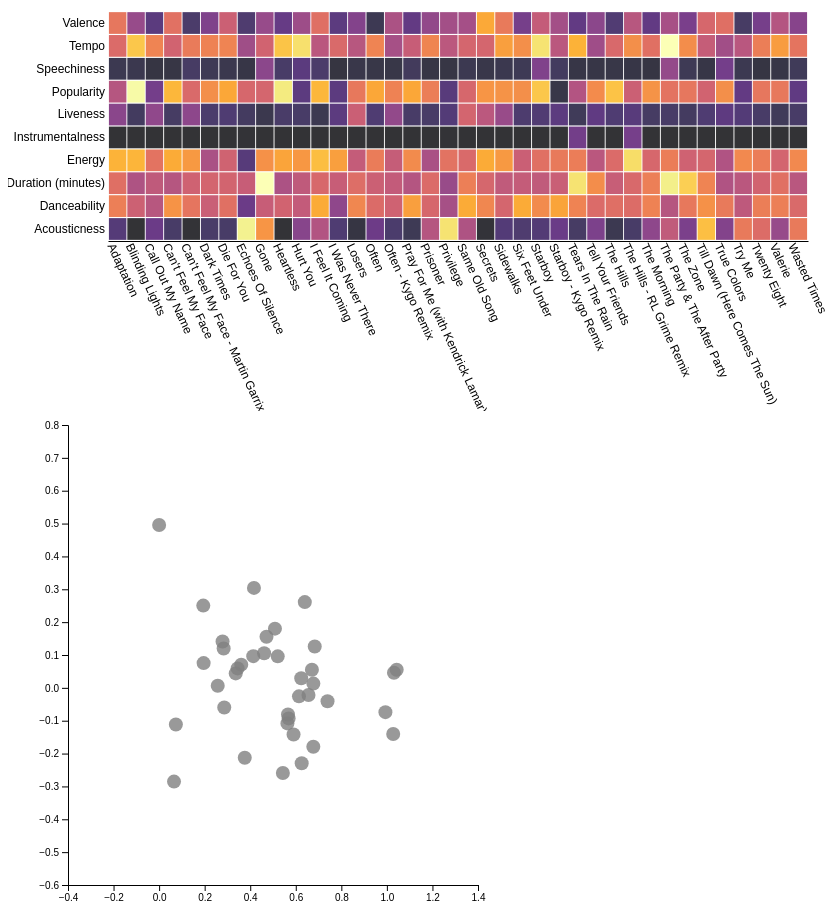
D3 v6 page, settled after 480 driven frames (8 s of simulated time); the page loaded 2 data file(s).


            plotScatterChart();
            plotHeatMap();
        
// ── static/js/plot_heat_map.js
function plotHeatMap() {
    // Set the dimensions and margins of the graph
    const margin = {top: 100, right: 100, bottom: 170, left: 100},
            width = 900 - margin.left - margin.right,
            height = 500 - margin.top - margin.bottom;
    // Append the svg object to the body of the page
    const svg = d3.select("#svg_heat_map")
            .append("svg")
            .attr("width", width + margin.left + margin.right)
            .attr("height", height + margin.top + margin.bottom)
            .append("g")
            .attr("transform", `translate(${margin.left}, ${margin.top})`);
    // Read the data
    d3.csv("static/data/data_color_final.csv")
            .then(function (data) {

                // Labels of row and columns -> unique identifier of the column called 'group' and 'variable'
                const myGroups = Array.from(new Set(data.map(d => d.Song)))
                const myVars = Array.from(new Set(data.map(d => d.Trait)))

                // Build X scales and axis:
                const x = d3.scaleBand()
                        .range([0, width])
                        .domain(myGroups)
                        .padding(0.05);
                svg.append("g")
                        .style("font-size", 12)
                        .attr("transform", `translate(0, ${height})`)
                        .call(d3.axisBottom(x).tickSize(0))
                        .selectAll("text").attr("transform", "rotate(65)")
                        .style("text-anchor", "start")
                        .select(".domain").remove()

                // Build Y scales and axis:
                const y = d3.scaleBand()
                        .range([height, 0])
                        .domain(myVars)
                        .padding(0.05);
                svg.append("g")
                        .style("font-size", 12)
                        .call(d3.axisLeft(y).tickSize(0))
                        .select(".domain").remove()

                // Build color scale
                const myColor = d3.scaleSequential()
                        .interpolator(d3.interpolateInferno) // choosing colors
                        //d3.interpolateInferno //best, RdGy
                        //d3.interpolatePlasma
                        //d3.interpolateMagma
                        //d3.interpolateCividis
                        //d3.interpolateViridis
                        .domain([0, 1]) //adjust for my data

                // Create a tooltip
                const tooltip = d3.select("#svg_heat_map")
                        .append("div")
                        .attr("class", "tooltip")
                        .classed("tooltip", true)

                // Three function that update view when user hover / move / leave a cell
                const mouseover = function (event, d) {
                    tooltip.style("opacity", 0.8)

                    // Select the corresponding dot in the scatterplot
                    d3.select("#svg_scatter_chart")
                            .selectAll("circle")
                            .filter((cd, i) => cd.Song === d.Song)
                            .classed("highlighted", true)

                    // Save the selected trait
                    d3.select("#svg_scatter_chart")
                            .attr("Trait", d.Trait)

                    // Update dot colors in the scatterplot
                    d3.select("#svg_scatter_chart")
                            .selectAll("circle")
                            .style("fill", function (cd) {
                                color = data.filter(function (id) {
                                    return id.Song === cd.Song && id.Trait === d.Trait
                                })
                                return myColor(color[0].Color)
                            })

                    // Update dot colors in the scatterplot by changing color attribute!!!
//                    pca_data_new = d3.select("#svg_scatter_chart")
//                            .selectAll("circle")
//                            .data()
//                            .map(x => x)
//
//                    pca_data_new.map(function (cd) {
//                        color = data.filter(function (id) {
//                            return id.Song === cd.Song && id.Trait === d.Trait
//                        })
//                        cd.Color = color[0].Color
//                        return cd
//                    })
//
//                    d3.select("#svg_scatter_chart")
//                            .selectAll("circle")
//                            .data(pca_data_new, d => d.Song)
//                            .join(
//                                    enter => enter.append("circle"),
//                                    update => update.style("fill", (d, i) => myColor(d.Color)),
//                                    exit => exit.remove()
//                            )


                    // Highlight the corresponding column and row
                    svg.selectAll("rect")
                            .filter((rd, i) => rd === d.Song || rd === d.Trait)
                            .classed("highlighted", true)
                }

                const mousemove = function (event, d) {
                    // Show the tooltip
                    tooltip.html(`The "${d.Trait}" in ${d.Song} is: ${d.value}`)
                            .style("left", (event.x + 20) + "px")
                            .style("top", (event.y + 20) + "px")

                }

                const mouseleave = function (event, d) {
                    // Hide the tooltip
                    tooltip.style("opacity", 0)

                    // Unselect the selected dot in the scatterplot
                    d3.select("#svg_scatter_chart")
                            .selectAll("circle")
                            .filter((cd, i) => cd.Song === d.Song)
                            .classed("highlighted", false)

                    // Remove the column and row highlight
                    svg.selectAll("rect")
                            .filter((rd, i) => rd === d.Song || rd === d.Trait)
                            .classed("highlighted", false)
                }

                // Add the squares
                svg.selectAll()
                        .data(data)
                        .enter()
                        .append("rect")
                        .attr("x", function (d) {
                            return x(d.Song)
                        })
                        .attr("y", function (d) {
                            return y(d.Trait)
                        })
                        .attr("width", x.bandwidth())
                        .attr("height", y.bandwidth())
                        .style("fill", function (d) {
                            return myColor(d.Color)
                        })
                        .style("opacity", 0.8)
                        .classed("highlightable", true)
                        .on("mouseover", mouseover)
                        .on("mousemove", mousemove)
                        .on("mouseleave", mouseleave)

                // Prepare (add) column highlights
                svg.selectAll()
                        .data(myGroups)
                        .enter()
                        .append("rect")
                        .attr("x", function (d) {
                            return x(d)
                        })
                        .attr("y", 0)
                        .attr("width", x.bandwidth())
                        .attr("height", height)
                        .style("fill", "none")
                        .attr("opacity", 1)
                        .classed("highlightable", true)

                // Prepare (add) row highlights
                svg.selectAll()
                        .data(myVars)
                        .enter()
                        .append("rect")
                        .attr("x", 0)
                        .attr("y", function (d) {
                            return y(d)
                        })
                        .attr("width", width)
                        .attr("height", y.bandwidth())
                        .style("fill", "none")
                        .attr("opacity", 1)
                        .classed("highlightable", true)
            })
}
// ── static/js/plot_scatter_chart.js
function plotScatterChart() {

    // Set the dimensions and margins of the graph
    const margin = {top: 10, right: 30, bottom: 30, left: 60},
            width = 500 - margin.left - margin.right,
            height = 500 - margin.top - margin.bottom;

    // Append the svg object to the body of the page
    const svg = d3.select("#svg_scatter_chart")
            .append("svg")
            .attr("width", width + margin.left + margin.right)
            .attr("height", height + margin.top + margin.bottom)
            .append("g")
            .attr("transform",
                    `translate(${margin.left}, ${margin.top})`)


    // Read the data
    d3.csv("static/data/data_pca.csv")
            .then(function (pca_data) {

                // Add X axis
                const x = d3.scaleLinear()
                        .domain([-0.4, 1.4]) //marked
                        .range([0, width]);
                svg.append("g")
                        .attr("transform", `translate(0, ${height})`)
                        .call(d3.axisBottom(x));

                // Add Y axis
                const y = d3.scaleLinear()
                        .domain([-0.6, 0.8]) //marked
                        .range([height, 0]);
                svg.append("g")
                        .call(d3.axisLeft(y));

                // Create a tooltip
                const tooltip = d3.select("#svg_scatter_chart")
                        .append("div")
                        .attr("class", "tooltip")
                        .classed("tooltip", true)

                // Three function that update view when user hover / move / leave a cell
                const mouseover = function (event, d) {

                    tooltip.style("opacity", 0.8)

                    // Highlight the corresponding dot
                    d3.select(this)
                            .classed("highlighted", true)

                    //Highlight the correponding row in the heatmap
                    trait = d3.select("#svg_scatter_chart")
                            .attr("Trait")
                    d3.select("#svg_heat_map")
                            .selectAll("rect")
                            .filter((rd, i) => rd === trait)
                            .classed("highlighted", true)

                    //Highlight the corresponding cell in the heatmap
                    d3.select("#svg_heat_map")
                            .selectAll("rect")
                            .filter((rd, i) => rd.Trait === trait && rd.Song === d.Song)
                            .classed("highlighted", true)
                }

                const mousemove = function (event, d) {
                    // Show the tooltip
                    tooltip.html(`The selected song is: ${d.Song}`)
                            .style("left", (event.x + 20) + "px")
                            .style("top", (event.y + 20) + "px")
                }


                const mouseleave = function (event, d) {
                    // Hide the tooltip
                    tooltip.style("opacity", 0)


                    // Remove the dot highlight
                    d3.select(this)
                            .classed("highlighted", false)

                    // Remove the row highlight in the heatmap
                    trait = d3.select("#svg_scatter_chart")
                            .attr("Trait")
                    d3.select("#svg_heat_map")
                            .selectAll("rect")
                            .filter((rd, i) => rd === trait)
                            .classed("highlighted", false)

                    // Remove the cell highlight in the heatmap
                    d3.select("#svg_heat_map")
                            .selectAll("rect").filter((rd, i) => rd.Trait === trait && rd.Song === d.Song)
                            .classed("highlighted", false)
                }

                // Add dots
                svg.selectAll()
                        .data(pca_data)
                        .enter()
                        .append("circle")
                        .attr("cx", function (d) {
                            return x(d.Pc1);
                        })
                        .attr("cy", function (d) {
                            return y(d.Pc2);
                        })
                        .attr("r", 7)
                        .style("fill", "grey")
                        .style("opacity", 0.8)
                        .classed("highlightable", true)
                        .on("mouseover", mouseover)
                        .on("mousemove", mousemove)
                        .on("mouseleave", mouseleave)
            })

}

### data: static/data/data_color_final.csv
Song, Trait, value, Color
Adaptation, Acousticness, 0.151, 0.151
Blinding Lights, Acousticness, 0.00147, 0.00147
Call Out My Name, Acousticness, 0.211, 0.211
Can't Feel My Face, Acousticness, 0.112, 0.112
Can't Feel My Face - Martin Garrix Remix, Acousticness, 0.00791, 0.00791
Dark Times, Acousticness, 0.114, 0.114
Die For You, Acousticness, 0.111, 0.111
Echoes Of Silence, Acousticness, 0.951, 0.951
Gone, Acousticness, 0.708, 0.708
Heartless, Acousticness, 0.00632, 0.00632
Hurt You, Acousticness, 0.3, 0.3
I Feel It Coming, Acousticness, 0.426, 0.426
I Was Never There, Acousticness, 0.135, 0.135
Losers, Acousticness, 0.0355, 0.0355
Often, Acousticness, 0.218, 0.218
Often - Kygo Remix, Acousticness, 0.123, 0.123
Pray For Me (with Kendrick Lamar), Acousticness, 0.0762, 0.0762
Prisoner, Acousticness, 0.441, 0.441
Privilege, Acousticness, 0.913, 0.913
Same Old Song, Acousticness, 0.415, 0.415
Secrets, Acousticness, 0.0155, 0.0155
Sidewalks, Acousticness, 0.147, 0.147
Six Feet Under, Acousticness, 0.129, 0.129
Starboy, Acousticness, 0.141, 0.141
Starboy - Kygo Remix, Acousticness, 0.209, 0.209
Tears In The Rain, Acousticness, 0.109, 0.109
Tell Your Friends, Acousticness, 0.265, 0.265
The Hills, Acousticness, 0.0671, 0.0671
The Hills - RL Grime Remix, Acousticness, 0.113, 0.113
The Morning, Acousticness, 0.317, 0.317
The Party & The After Party, Acousticness, 0.476, 0.476
The Zone, Acousticness, 0.26, 0.26
Till Dawn (Here Comes The Sun), Acousticness, 0.821, 0.821
True Colors, Acousticness, 0.284, 0.284
Try Me, Acousticness, 0.622, 0.622
Twenty Eight, Acousticness, 0.574, 0.574
Valerie, Acousticness, 0.346, 0.346
Wasted Times, Acousticness, 0.622, 0.622
Adaptation, Danceability, 0.642, 0.642
Blinding Lights, Danceability, 0.513, 0.513
Call Out My Name, Danceability, 0.449, 0.449
Can't Feel My Face, Danceability, 0.705, 0.705
Can't Feel My Face - Martin Garrix Remix, Danceability, 0.608, 0.608
Dark Times, Danceability, 0.501, 0.501
Die For You, Danceability, 0.586, 0.586
Echoes Of Silence, Danceability, 0.214, 0.214
Gone, Danceability, 0.494, 0.494
Heartless, Danceability, 0.531, 0.531
Hurt You, Danceability, 0.484, 0.484
I Feel It Coming, Danceability, 0.773, 0.773
I Was Never There, Danceability, 0.324, 0.324
Losers, Danceability, 0.666, 0.666
Often, Danceability, 0.569, 0.569
Often - Kygo Remix, Danceability, 0.523, 0.523
Pray For Me (with Kendrick Lamar), Danceability, 0.735, 0.735
Prisoner, Danceability, 0.55, 0.55
Privilege, Danceability, 0.391, 0.391
Same Old Song, Danceability, 0.771, 0.771
Secrets, Danceability, 0.665, 0.665
Sidewalks, Danceability, 0.542, 0.542
... 320 more rows

### data: static/data/data_pca.csv
Song, Pc1, Pc2, Color
Adaptation, 0.376, -0.2129
Blinding Lights, 1.031, 0.04577
Call Out My Name, 0.3607, 0.0707
Can't Feel My Face, 0.5433, -0.2591
Can't Feel My Face - Martin Garrix Remix, 0.5207, 0.09596
Dark Times, 0.6259, -0.2292
Die For You, 0.6772, 0.01301
Echoes Of Silence, 0.1939, 0.2504
Gone, 0.4132, 0.09654
Heartless, 0.9935, -0.07388
Hurt You, 0.6239, 0.02904
I Feel It Coming, 0.461, 0.1051
I Was Never There, 0.1954, 0.07529
Losers, 0.3363, 0.04399
Often, 0.677, -0.1791
Often - Kygo Remix, 0.2833, 0.1198
Pray For Me (with Kendrick Lamar), 0.4715, 0.1554
Prisoner, 0.614, -0.0259
Privilege, 0.06541, -0.2852
Same Old Song, 0.4164, 0.3043
Secrets, 0.5086, 0.1803
Sidewalks, 0.7394, -0.04066
Six Feet Under, 0.6709, 0.05505
Starboy, 1.043, 0.05531
Starboy - Kygo Remix, -1.0661993634848123e-07, 0.4955
Tears In The Rain, 0.6559, -0.02151
Tell Your Friends, 0.2785, 0.1411
The Hills, 0.5902, -0.1418
The Hills - RL Grime Remix, 0.5686, -0.09288
The Morning, 0.5633, -0.1082
The Party & The After Party, 1.028, -0.1404
The Zone, 0.6396, 0.2611
Till Dawn (Here Comes The Sun), 0.3447, 0.05927
True Colors, 0.286, -0.05961
Try Me, 0.0736, -0.1117
Twenty Eight, 0.5658, -0.08096
Valerie, 0.6832, 0.1257
Wasted Times, 0.2574, 0.006616